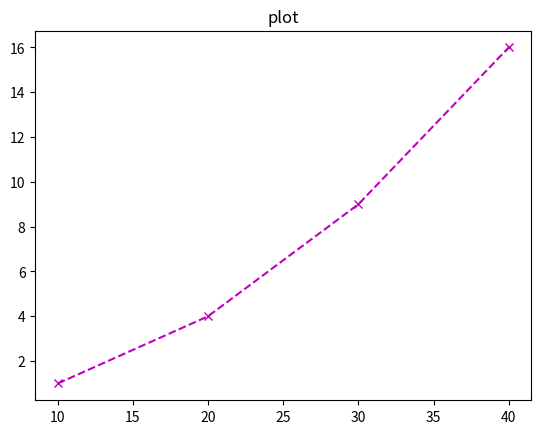

Here is the Python script that generated this plot:
import matplotlib as mpl
import matplotlib.pylab as plt

#line plot
plt.title("plot")
plt.plot([10,20,30,40],[1,4,9,16],c = "m",ls = "--",marker = "x")
plt.show()

